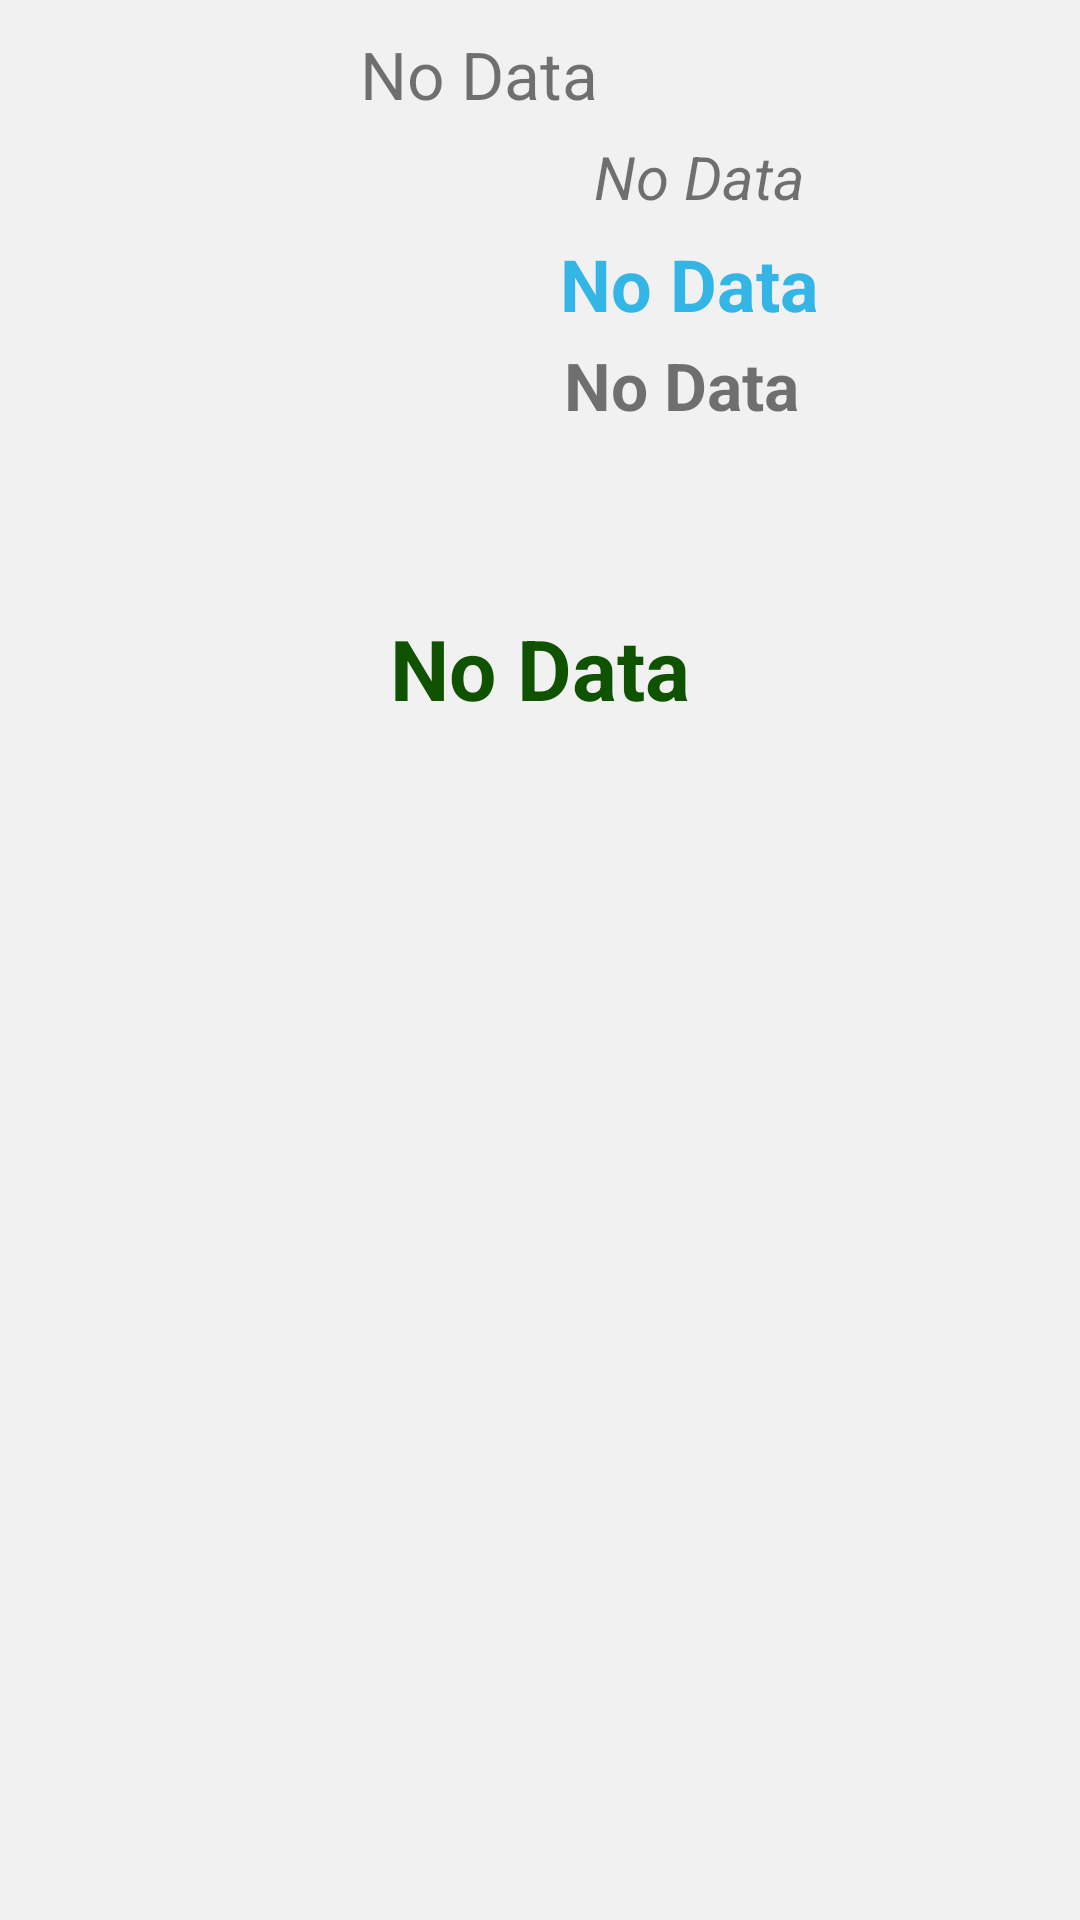

Android layout source for this screen:
<!-- AndroidManifest.xml: application theme Theme.AppCompat.Light.NoActionBar -->
<!-- res/layout/ticket_card.xml -->
<?xml version="1.0" encoding="utf-8"?>
<android.support.constraint.ConstraintLayout xmlns:android="http://schemas.android.com/apk/res/android"
    xmlns:app="http://schemas.android.com/apk/res-auto"
    xmlns:tools="http://schemas.android.com/tools"
    android:id="@+id/gridMovieTicket"
    android:layout_width="match_parent"
    android:layout_height="450dp"
    android:layout_gravity="center_horizontal"
    android:background="@drawable/darker_blank"
    android:padding="10dp"
    >

    <ImageView
        android:id="@+id/imgMoviePoster"
        android:layout_width="120dp"
        android:layout_height="190dp"
        android:layout_marginEnd="260dp"

        android:layout_marginRight="260dp"

        android:layout_rowSpan="4"

        app:layout_constraintEnd_toEndOf="parent"
        app:layout_constraintLeft_toLeftOf="parent"
        app:layout_constraintRight_toRightOf="parent"
        app:layout_constraintStart_toStartOf="parent"
        app:layout_constraintTop_toTopOf="parent" />


    <TextView
        android:id="@+id/reservationMovieTitle"
        android:layout_width="240dp"
        android:layout_height="wrap_content"
        android:layout_marginLeft="5dp"

        android:layout_marginStart="140dp"
        android:gravity="left"
        android:maxLines="2"
        android:text="@string/noData"
        android:textSize="22sp"
        app:layout_constraintEnd_toEndOf="parent"
        app:layout_constraintLeft_toLeftOf="@+id/imgMoviePoster"
        app:layout_constraintRight_toRightOf="parent"
        app:layout_constraintStart_toStartOf="@id/imgMoviePoster"
        app:layout_constraintTop_toTopOf="parent"

        />

    <TextView
        android:id="@+id/reservationMovieTheaterName"
        android:layout_width="236dp"
        android:layout_height="wrap_content"
        android:layout_marginEnd="4dp"
        android:layout_marginLeft="10dp"
        android:layout_marginRight="4dp"
        android:layout_marginStart="10dp"
        android:layout_marginTop="1dp"
        android:gravity="center_horizontal"
        android:maxLines="2"
        android:padding="5dp"
        android:text="@string/noData"
        android:textSize="20sp"
        android:textStyle="italic"
        app:layout_constraintEnd_toEndOf="parent"
        app:layout_constraintStart_toEndOf="@+id/imgMoviePoster"
        app:layout_constraintTop_toBottomOf="@+id/reservationMovieTitle" />


    <TextView
        android:id="@+id/reservationDate"
        android:layout_width="238dp"
        android:layout_height="wrap_content"
        android:layout_marginEnd="9dp"
        android:layout_marginLeft="8dp"
        android:layout_marginRight="9dp"
        android:layout_marginStart="8dp"
        android:layout_marginTop="1dp"
        android:gravity="center_horizontal"
        android:text="@string/noData"
        android:textColor="@android:color/holo_blue_light"
        android:textSize="24sp"
        android:textStyle="bold"
        app:layout_constraintEnd_toEndOf="parent"
        app:layout_constraintStart_toEndOf="@+id/imgMoviePoster"
        app:layout_constraintTop_toBottomOf="@+id/reservationMovieTheaterName" />

    <TextView
        android:id="@+id/reservationHour"
        android:layout_width="234dp"
        android:layout_height="wrap_content"
        android:layout_marginEnd="12dp"
        android:layout_marginLeft="6dp"
        android:layout_marginRight="12dp"
        android:layout_marginStart="6dp"
        android:layout_marginTop="3dp"
        android:gravity="center_horizontal"
        android:text="@string/noData"
        android:textSize="22sp"
        android:textStyle="bold"
        app:layout_constraintEnd_toEndOf="parent"
        app:layout_constraintStart_toEndOf="@+id/imgMoviePoster"
        app:layout_constraintTop_toBottomOf="@+id/reservationDate" />

    <TextView
        android:id="@+id/reservationStatus"
        android:layout_width="match_parent"
        android:layout_height="wrap_content"
        android:layout_marginEnd="10dp"
        android:layout_marginLeft="10dp"
        android:layout_marginRight="10dp"
        android:layout_marginStart="10dp"
        android:layout_marginTop="4dp"
        android:gravity="center_horizontal"
        android:text="@string/noData"
        android:textColor="@color/status_green"
        android:textSize="28sp"
        android:textStyle="bold"
        app:layout_constraintEnd_toEndOf="parent"
        app:layout_constraintStart_toStartOf="parent"
        app:layout_constraintTop_toBottomOf="@+id/imgMoviePoster" />

    <ImageView
        android:id="@+id/imgReservationQRCode"
        android:layout_width="match_parent"
        android:layout_height="160dp"
        android:layout_marginBottom="10dp"
        android:layout_marginEnd="10dp"
        android:layout_marginLeft="10dp"
        android:layout_marginRight="10dp"
        android:layout_marginStart="10dp"
        android:layout_marginTop="10dp"
        android:padding="5dp"

        app:layout_constraintBottom_toBottomOf="parent"
        app:layout_constraintEnd_toEndOf="parent"
        app:layout_constraintStart_toStartOf="parent"
        app:layout_constraintTop_toBottomOf="@+id/reservationStatus" />

    
        
        
        
        
        
        
        
        
        
        
        
        
        
        
        
        

</android.support.constraint.ConstraintLayout>
<!-- resources referenced by this layout -->
<resources>
  <color name="status_green">#FF0F5300</color>
  <!-- drawable darker_blank: png bitmap (drawable, 552 bytes) -->
  <string name="noData">No Data</string>
  <string name="txtReservationCancel">SET AS CONSUMED</string>
</resources>
